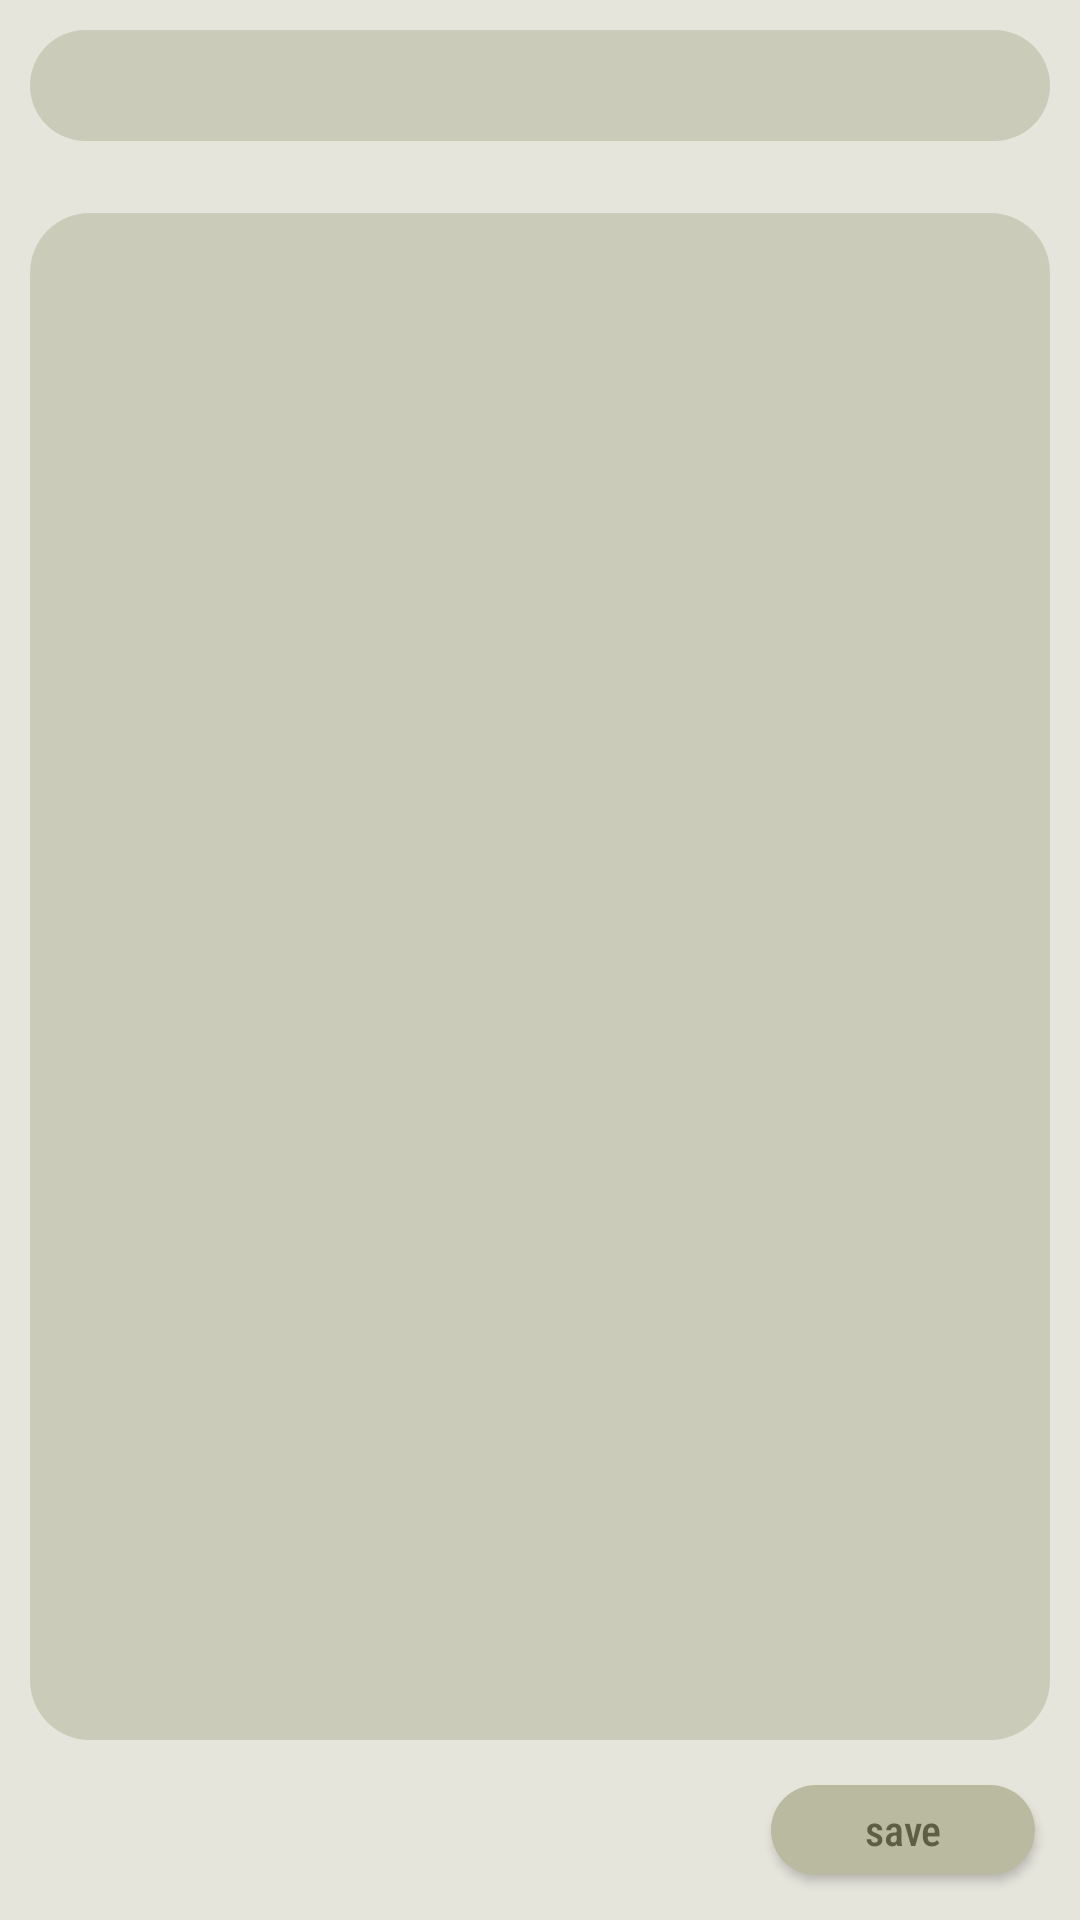

Write the Android layout XML for this screen, with the resource values it uses.
<!-- AndroidManifest.xml: application theme Theme.NoteLite -->
<!-- res/layout/fragment_edit_note_screen.xml -->
<?xml version="1.0" encoding="utf-8"?>
<androidx.constraintlayout.widget.ConstraintLayout xmlns:android="http://schemas.android.com/apk/res/android"
    xmlns:app="http://schemas.android.com/apk/res-auto"
    xmlns:tools="http://schemas.android.com/tools"
    android:layout_width="match_parent"
    android:layout_height="match_parent"
    android:background="@color/app_background_color">


    <EditText
        android:id="@+id/note_title"
        android:layout_width="0dp"
        android:layout_height="wrap_content"
        android:text=""
        android:paddingVertical="5dp"
        android:paddingHorizontal="10dp"
        android:textSize="20sp"
        android:textColor="@color/title_text_color"
        android:layout_marginHorizontal="10dp"
        android:layout_marginTop="10dp"
        tools:text="NoteTitle"
        android:background="@drawable/rounded_corner_bar"
        app:layout_constraintBottom_toTopOf="@id/note_date"
        app:layout_constraintEnd_toEndOf="parent"
        app:layout_constraintStart_toStartOf="parent"
        app:layout_constraintTop_toTopOf="parent" />

    <EditText
        android:id="@+id/note_text"
        android:layout_width="0dp"
        android:layout_height="0dp"
        android:layout_marginHorizontal="10dp"
        android:background="@drawable/rounded_corner_bar"
        android:gravity="start|top"
        android:layout_marginBottom="15dp"
        android:padding="5dp"
        android:paddingStart="10dp"
        android:paddingEnd="10dp"
        android:text=""
        android:textColor="@color/title_text_color"
        android:textSize="15sp"
        app:layout_constraintBottom_toTopOf="@+id/save_note_button"
        app:layout_constraintEnd_toEndOf="parent"
        app:layout_constraintHorizontal_bias="0.157"
        app:layout_constraintStart_toStartOf="parent"
        app:layout_constraintTop_toBottomOf="@id/note_date"
        tools:text="Note Text" />

    <TextView
        android:id="@+id/note_date"
        android:layout_width="0dp"
        android:layout_height="wrap_content"
        android:layout_marginHorizontal="10dp"
        android:fontFamily="sans-serif-light"
        android:paddingTop="5dp"
        android:paddingHorizontal="10dp"
        android:text=""
        tools:text="dateofcreation"
        android:textColor="@color/date_text_color"
        app:layout_constraintBottom_toTopOf="@id/note_text"
        app:layout_constraintEnd_toEndOf="parent"
        app:layout_constraintStart_toStartOf="parent"
        app:layout_constraintTop_toBottomOf="@id/note_title" />

    <Button
        android:id="@+id/save_note_button"
        android:layout_width="wrap_content"
        android:layout_height="30dp"
        android:layout_marginEnd="15dp"
        android:layout_marginBottom="15dp"
        android:background="@drawable/new_note_button_background"
        android:fontFamily="sans-serif-condensed-medium"
        android:text="@string/save_button_text"
        android:paddingTop="0dp"
        android:paddingBottom="0dp"
        android:textAllCaps="false"
        android:textColor="@color/note_text_color"
        app:layout_constraintBottom_toBottomOf="parent"
        app:layout_constraintEnd_toEndOf="parent" />

</androidx.constraintlayout.widget.ConstraintLayout>
<!-- resources referenced by this layout -->
<resources>
  <color name="app_background_color">#E5E5DC</color>
  <color name="date_text_color">#898C69</color>
  <color name="note_text_color">#5E5E45</color>
  <color name="title_text_color">#273F33</color>
  <!-- drawable new_note_button_background (drawable) -->
  <?xml version="1.0" encoding="utf-8"?>
  <shape xmlns:android="http://schemas.android.com/apk/res/android">
      <corners
          android:radius="15dp"/>
  
      <solid android:color="@color/new_note_button_background_color" />
  </shape>
  <!-- drawable rounded_corner_bar (drawable) -->
  <?xml version="1.0" encoding="utf-8"?>
  <shape xmlns:android="http://schemas.android.com/apk/res/android">
      <corners
          android:radius="20dp"/>
  
      <solid android:color="@color/item_note_background_color" />
  </shape>
  <string name="save_button_text">save</string>
  <style name="Theme.NoteLite" parent="Theme.MaterialComponents.DayNight.DarkActionBar">
          
          <item name="colorPrimary">@color/primary_color</item>
          <item name="colorPrimaryVariant">@color/secondary_color</item>
          <item name="colorOnPrimary">@color/white</item>
          
          <item name="colorSecondary">@color/teal_200</item>
          <item name="colorSecondaryVariant">@color/teal_700</item>
          <item name="colorOnSecondary">@color/black</item>
          
          <item name="android:statusBarColor" tools:targetApi="l">?attr/colorPrimaryVariant</item>
          
      </style>
  <color name="new_note_button_background_color">#BABAA1</color>
  <color name="item_note_background_color">#CBCBB9</color>
  <color name="primary_color">#FFB9BAA3</color>
  <color name="secondary_color">#FFD6D5C9</color>
  <color name="white">#FFFFFFFF</color>
  <color name="teal_200">#FF03DAC5</color>
  <color name="teal_700">#FF018786</color>
  <color name="black">#FF000000</color>
</resources>
